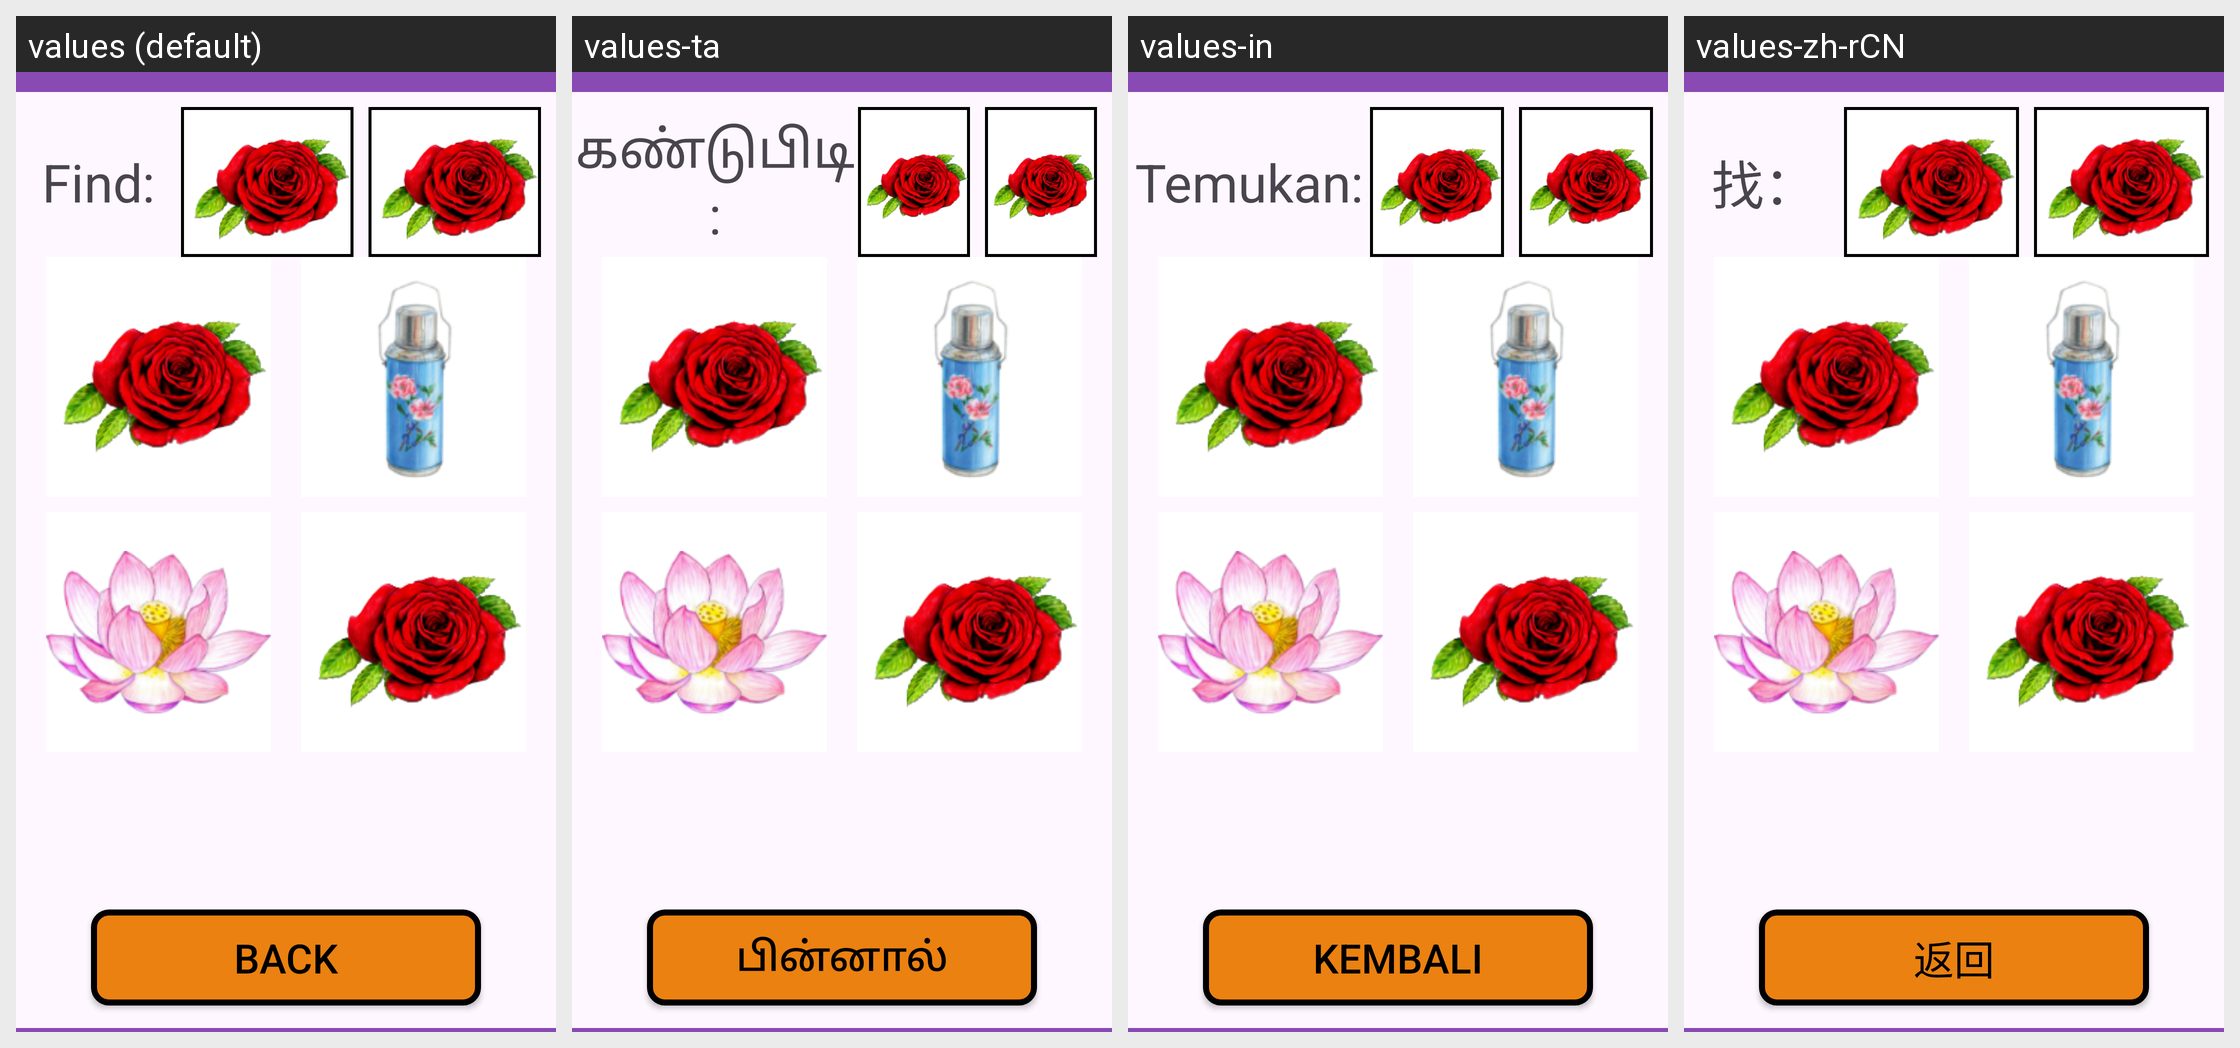

For this localized Android screen grid, give each drawn string resource with its value in every locale shown.
Android screen res/layout/activity_easy_game3.xml rendered under 4 locales, left to right: values (default), values-ta, values-in, values-zh-rCN. Device: Nexus 5 (rendered at 1080×1920; each locale shown at half size, 540×960, under a caption strip naming it); theme Theme.NostalgiaMatchingFYP2024.
Strings drawn on this screen, with the default value and each locale's value (text and hints the layout hard-codes appear in the picture but are not listed):

find
  values: Find:
  values-ta: கண்டுபிடி:
  values-in: Temukan:
  values-zh-rCN: 找：

back
  values: Back
  values-ta: பின்னால்
  values-in: Kembali
  values-zh-rCN: 返回
